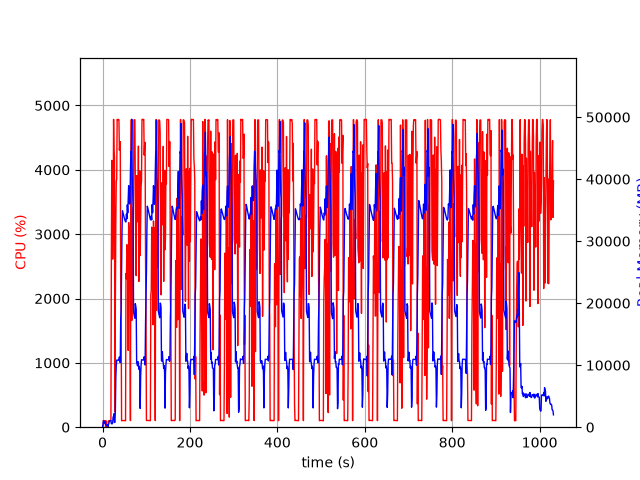

The table this chart was drawn from, first rows:
elapsed_time, nproc, cpu, mem_real, mem_virtual
3.8623809814453125e-05, 1, 0.0, 6.238, 2991
1.006, 5, 28.8, 352.3, 2345
2.013, 5, 102.2, 1042, 3114
3.021, 8, 99.3, 1021, 5337
4.028, 3, 100.2, 626.5, 2089
5.036, 3, 99.2, 724.7, 2201
6.043, 3, 100.2, 863.4, 2201
7.051, 4, 3.0, 398.1, 1949
8.059, 3, 99.2, 369.2, 1655
9.067, 3, 3.0, 316.9, 1603
10.08, 3, 0.0, 258.6, 1550
11.08, 4, 4.0, 385.8, 1983
12.09, 2, 0.0, 31.25, 80.85
13.1, 1, 90.2, 296.2, 1258
14.11, 1, 99.3, 568.2, 1898
15.11, 1, 100.3, 830.2, 3184
16.12, 1, 100.2, 1060, 2672
17.13, 1, 100.0, 1060, 2672
18.14, 1, 100.1, 1060, 2672
19.15, 1, 100.1, 1060, 2672
20.16, 1, 2588, 566, 6654
21.18, 1, 4146, 561.4, 6676
22.2, 1, 3831, 545.5, 6706
23.21, 1, 2613, 758.8, 7262
24.23, 1, 3109, 1657, 7262
25.26, 1, 4785, 1657, 7262
26.27, 1, 4281, 2169, 7262
27.29, 1, 4201, 749.1, 7270
28.3, 1, 235.9, 809.2, 8294
29.31, 1, 1913, 2619, 9378
30.35, 1, 3145, 8000, 15788
31.37, 1, 3824, 9936, 22968
32.39, 1, 3850, 10822, 22968
33.41, 1, 4783, 10813, 22968
34.43, 1, 4774, 10807, 22968
35.45, 1, 4784, 10807, 22968
36.47, 1, 4780, 10807, 22968
37.48, 1, 4778, 10796, 22968
38.5, 1, 4306, 11308, 22968
39.52, 1, 4364, 10540, 22968
40.54, 1, 4437, 10432, 25225
41.56, 1, 2193, 17421, 38411
42.56, 1, 1749, 18930, 58891
43.57, 1, 101.2, 25466, 58891
44.58, 1, 102.2, 31974, 58891
45.59, 1, 101.1, 34919, 58891
46.6, 1, 104.1, 34616, 58891
47.6, 1, 103.3, 34362, 58891
48.61, 1, 104.3, 34065, 58891
49.62, 1, 104.1, 33794, 58891
50.63, 1, 101.3, 33508, 58891
51.63, 1, 101.2, 33327, 58891
52.64, 1, 100.3, 33122, 58891
53.65, 1, 2389, 33124, 58891
54.66, 1, 2304, 34363, 58891
55.69, 1, 2836, 33603, 58891
56.7, 1, 2806, 35866, 58891
57.72, 1, 2671, 34569, 58891
58.74, 1, 1193, 36549, 83467
59.75, 1, 3181, 38935, 83467
... 958 more rows
